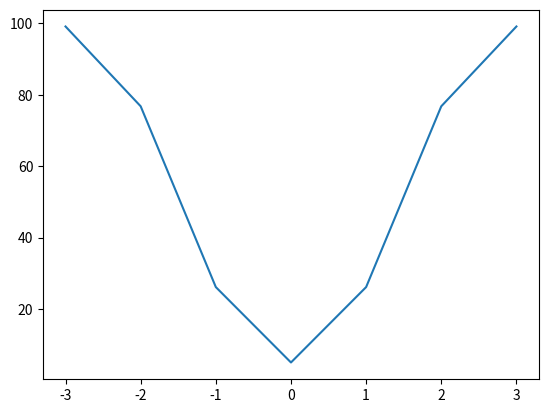

Write Python code to recreate this figure.

import matplotlib.pyplot as plt
import numpy as np
def proba_T_consigne(Tint):
    return 1/(1+np.exp(-(-10.86+0.28*Tint)))
def PDD (PMV):
    return 100-95*np.exp(-0.03353*(PMV**4)-0.2179*PMV*PMV)
x = np.arange(18,28,1) # start,stop,step
y = proba_T_consigne(x)
PMV=np.arange(-3,4,1)
f=PDD(PMV)
plt.figure()
plt.plot(PMV, f)
plt.show()